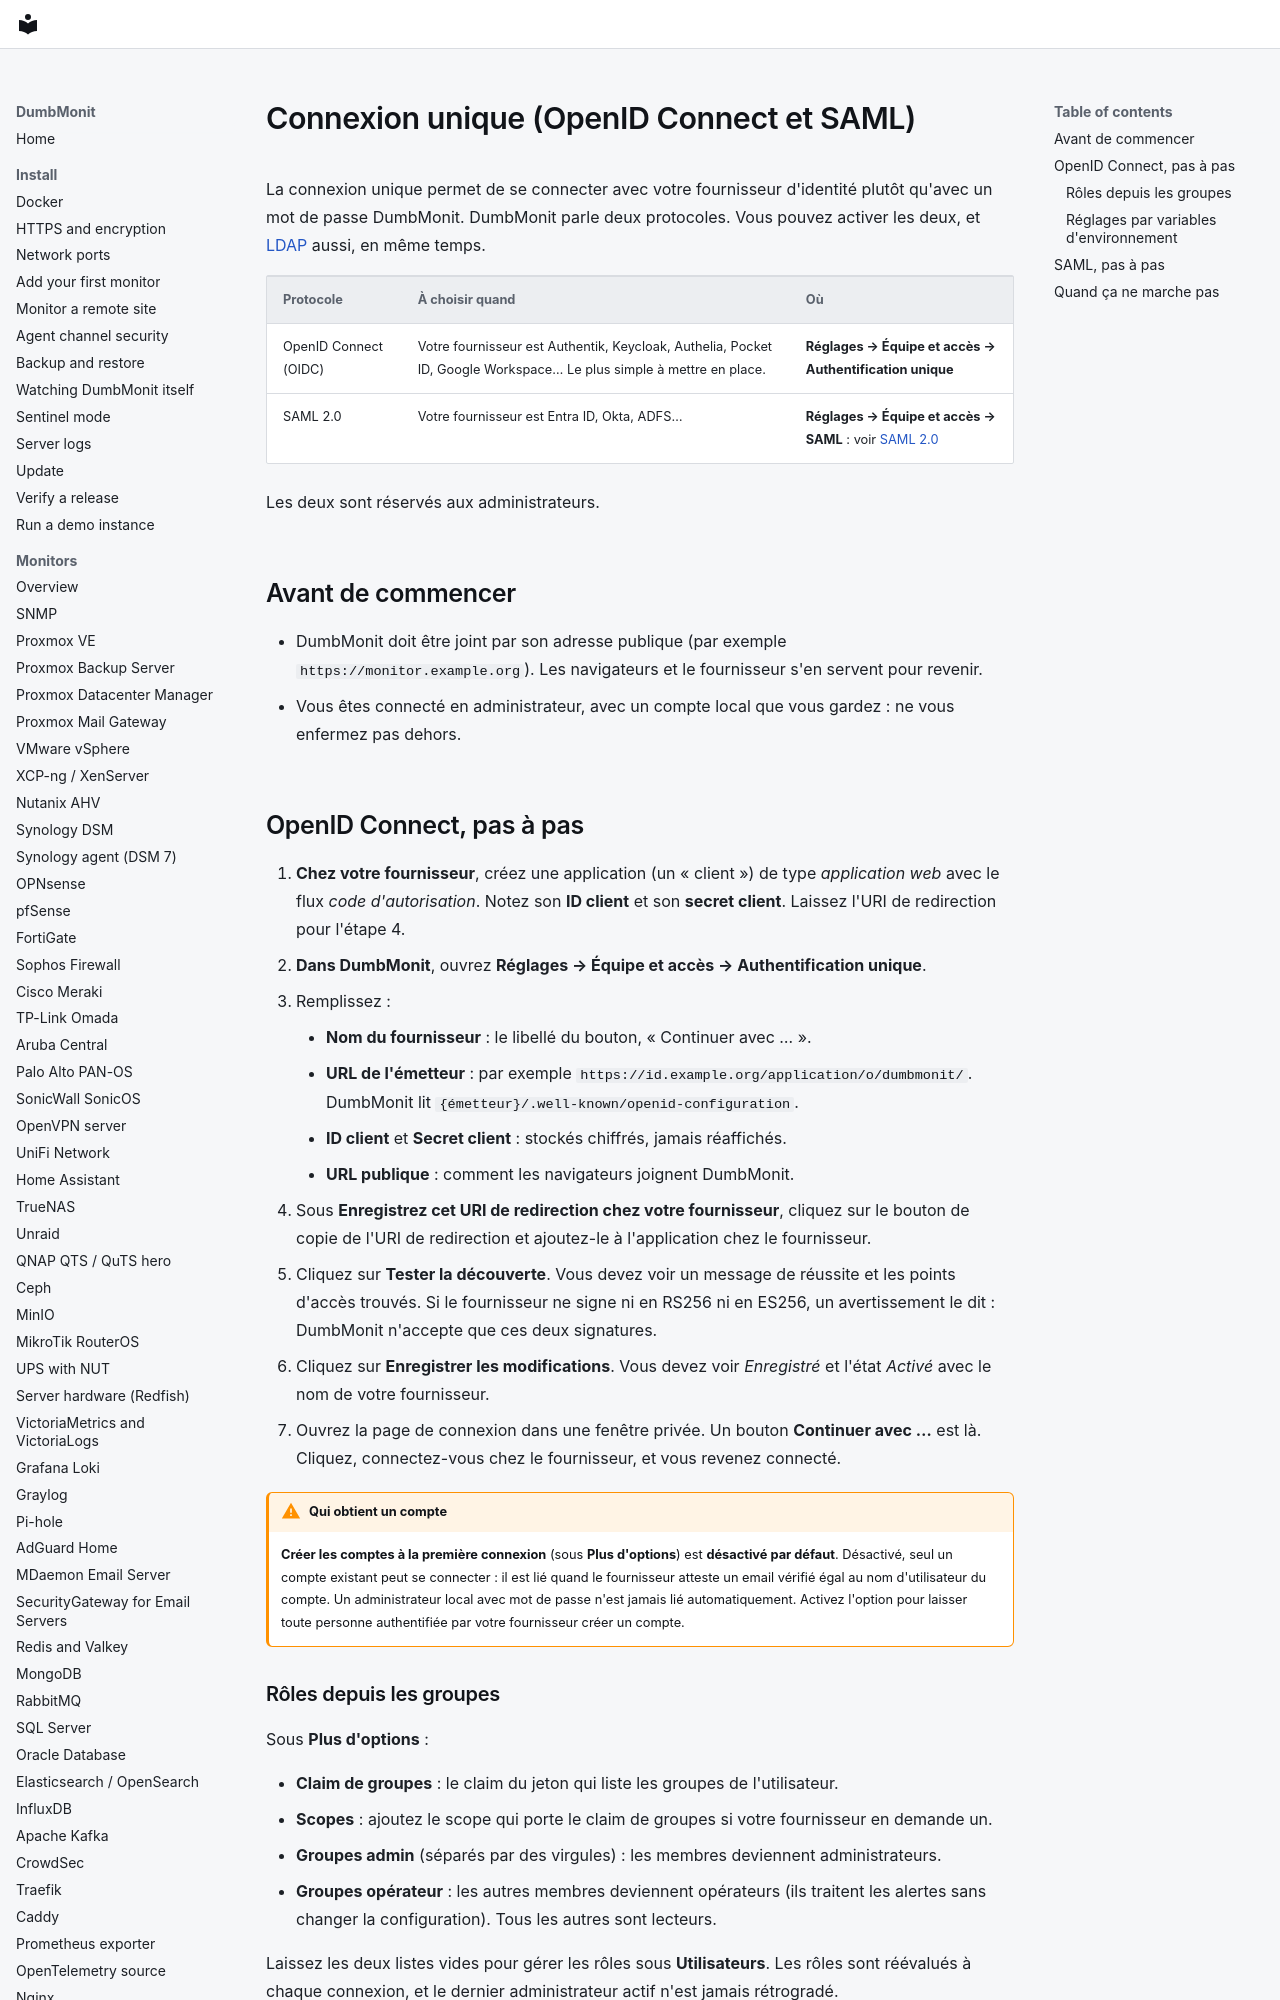

repository: laupernoe/dumbmonit · page: using/sso.fr/index.html · generator: mkdocs

# Connexion unique (OpenID Connect et SAML)

La connexion unique permet de se connecter avec votre fournisseur d'identité
plutôt qu'avec un mot de passe DumbMonit. DumbMonit parle deux protocoles. Vous
pouvez activer les deux, et [LDAP](ldap.md) aussi, en même temps.

| Protocole | À choisir quand | Où |
|---|---|---|
| OpenID Connect (OIDC) | Votre fournisseur est Authentik, Keycloak, Authelia, Pocket ID, Google Workspace… Le plus simple à mettre en place. | **Réglages → Équipe et accès → Authentification unique** |
| SAML 2.0 | Votre fournisseur est Entra ID, Okta, ADFS… | **Réglages → Équipe et accès → SAML** : voir [SAML 2.0](saml.md) |

Les deux sont réservés aux administrateurs.

## Avant de commencer

- DumbMonit doit être joint par son adresse publique (par exemple
  `https://monitor.example.org`). Les navigateurs et le fournisseur s'en servent
  pour revenir.
- Vous êtes connecté en administrateur, avec un compte local que vous gardez :
  ne vous enfermez pas dehors.
